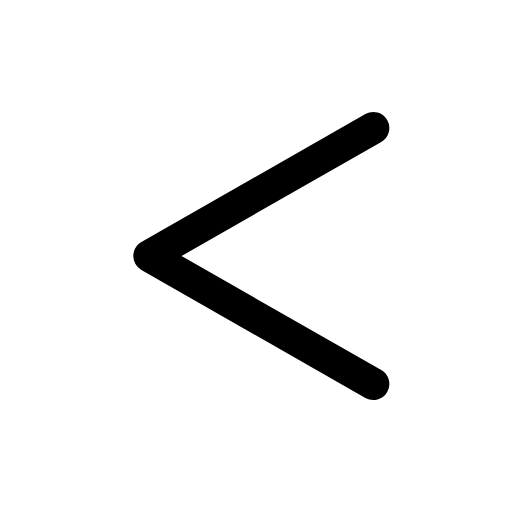
t = 0.00 s
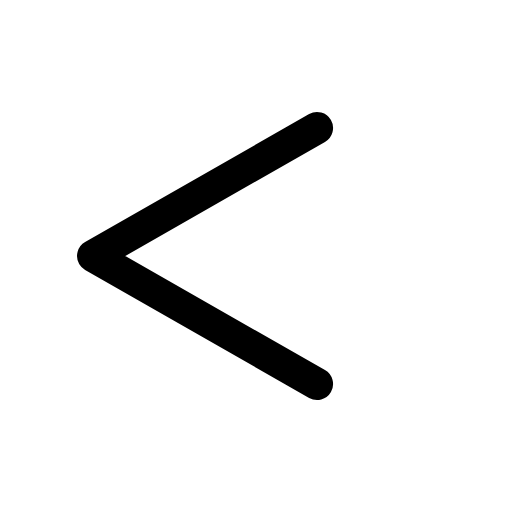
t = 0.14 s
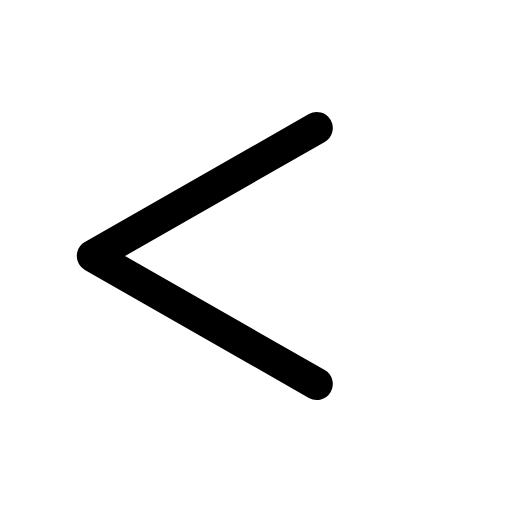
t = 0.21 s
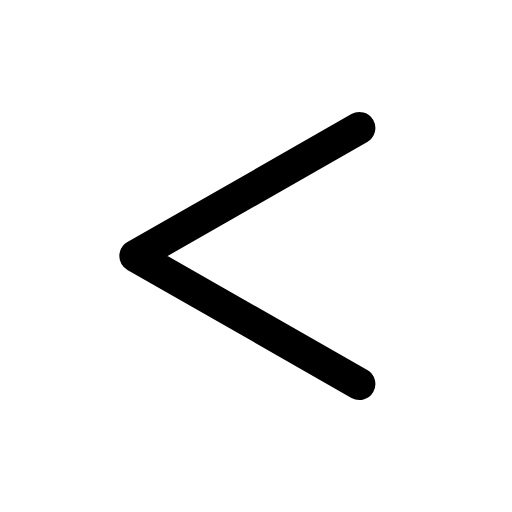
t = 0.39 s
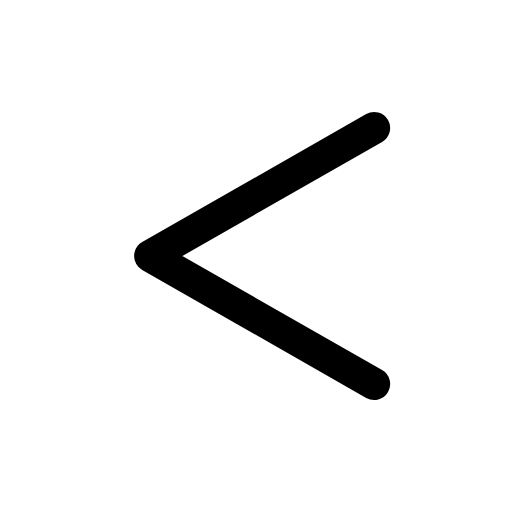
t = 0.49 s
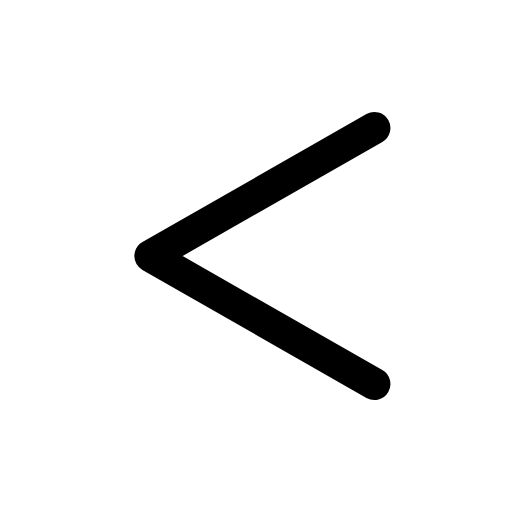
t = 0.60 s

The animated SVG that drew these frames (rendered in a browser with its animation timeline set to each time). Animation: 1 CSS @keyframes rule; one cycle of 0.70 s, repeats indefinitely.

<svg xmlns="http://www.w3.org/2000/svg" viewBox="0 0 24 24" width="24" height="24" class="rd-a-less-than" data-rd-animate="hover"><style>.rd-a-less-than{overflow:visible}.rd-a-less-than *{transform-box:view-box}@media (prefers-reduced-motion:no-preference){.rd-a-less-than[data-rd-animate="hover"]:hover .a,:hover>.rd-a-less-than[data-rd-animate="parent"] .a,.rd-a-less-than[data-rd-animate="play"] .a,.rd-a-less-than[data-rd-animate="loop"] .a{animation:rd-less-than-m calc(0.7s*var(--rd-speed,1)) cubic-bezier(.34,1.3,.5,1)}.rd-a-less-than[data-rd-animate="loop"] *{animation-iteration-count:infinite!important}@keyframes rd-less-than-m{0%,100%{translate:0 0}40%{translate:-2.6px 0}}}</style><g fill="none" stroke="currentColor" stroke-linecap="round" stroke-linejoin="round" stroke-width="1.5"><g class="a"><path d="M17.5 6L7 12l10.5 6"/></g></g></svg>
